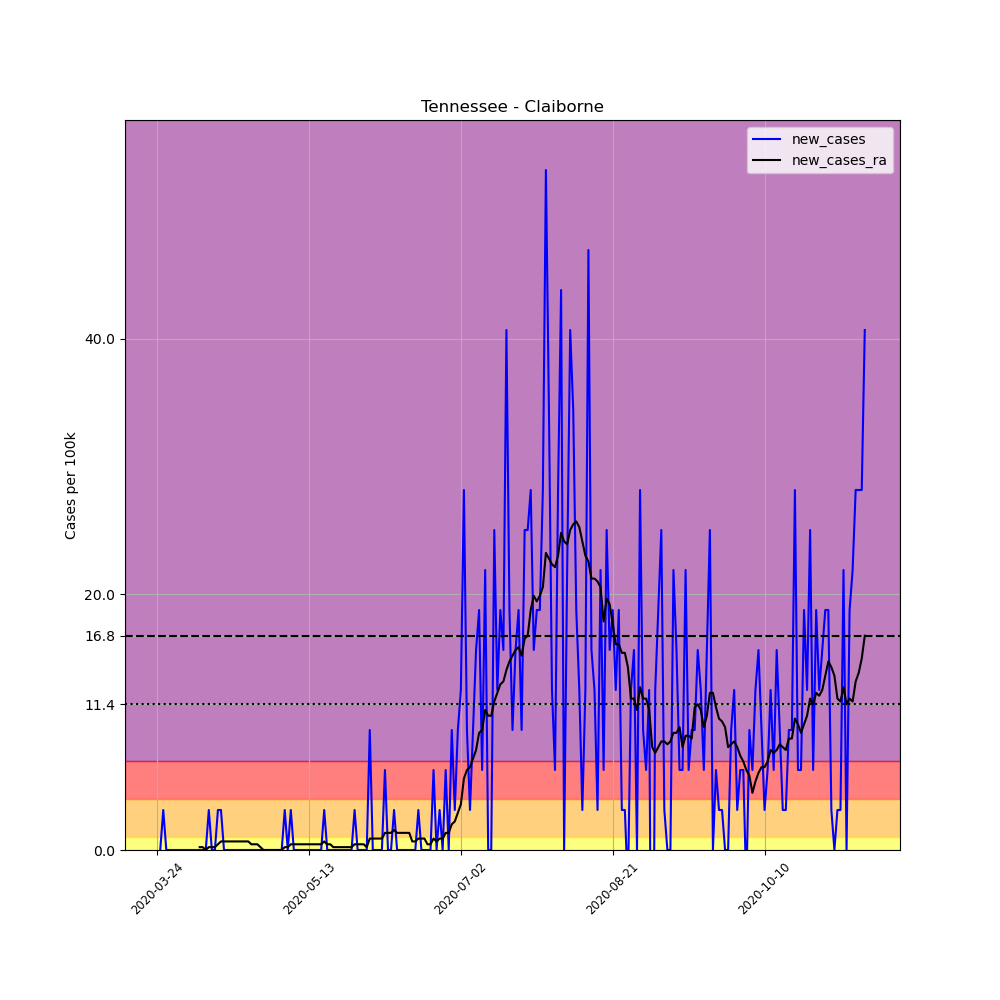

Values plotted in this chart, from the file beside it:
, date, county, state, fips, cases, deaths, COUNTY, STNAME, CTYNAME, POPESTIMATE2019, per_100k, new_cases, new_cases_ra
314217, 2020-03-24, Claiborne, Tennessee, 47025, 1, 0, 25, Tennessee, Claiborne, 31959, 3.129, , 
314218, 2020-03-25, Claiborne, Tennessee, 47025, 1, 0, 25, Tennessee, Claiborne, 31959, 3.129, 0.0, 
314219, 2020-03-26, Claiborne, Tennessee, 47025, 2, 0, 25, Tennessee, Claiborne, 31959, 6.258, 3.129, 
314220, 2020-03-27, Claiborne, Tennessee, 47025, 2, 0, 25, Tennessee, Claiborne, 31959, 6.258, 0.0, 
314221, 2020-03-28, Claiborne, Tennessee, 47025, 2, 0, 25, Tennessee, Claiborne, 31959, 6.258, 0.0, 
314222, 2020-03-29, Claiborne, Tennessee, 47025, 2, 0, 25, Tennessee, Claiborne, 31959, 6.258, 0.0, 
314223, 2020-03-30, Claiborne, Tennessee, 47025, 2, 0, 25, Tennessee, Claiborne, 31959, 6.258, 0.0, 
314224, 2020-03-31, Claiborne, Tennessee, 47025, 2, 0, 25, Tennessee, Claiborne, 31959, 6.258, 0.0, 
314225, 2020-04-01, Claiborne, Tennessee, 47025, 2, 0, 25, Tennessee, Claiborne, 31959, 6.258, 0.0, 
314226, 2020-04-02, Claiborne, Tennessee, 47025, 2, 0, 25, Tennessee, Claiborne, 31959, 6.258, 0.0, 
314227, 2020-04-03, Claiborne, Tennessee, 47025, 2, 0, 25, Tennessee, Claiborne, 31959, 6.258, 0.0, 
314228, 2020-04-04, Claiborne, Tennessee, 47025, 2, 0, 25, Tennessee, Claiborne, 31959, 6.258, 0.0, 
314229, 2020-04-05, Claiborne, Tennessee, 47025, 2, 0, 25, Tennessee, Claiborne, 31959, 6.258, 0.0, 
314230, 2020-04-06, Claiborne, Tennessee, 47025, 2, 0, 25, Tennessee, Claiborne, 31959, 6.258, 0.0, 
314231, 2020-04-07, Claiborne, Tennessee, 47025, 2, 0, 25, Tennessee, Claiborne, 31959, 6.258, 0.0, 0.2235
314232, 2020-04-08, Claiborne, Tennessee, 47025, 2, 0, 25, Tennessee, Claiborne, 31959, 6.258, 0.0, 0.2235
314233, 2020-04-09, Claiborne, Tennessee, 47025, 2, 0, 25, Tennessee, Claiborne, 31959, 6.258, 0.0, 0.0
314234, 2020-04-10, Claiborne, Tennessee, 47025, 3, 0, 25, Tennessee, Claiborne, 31959, 9.387, 3.129, 0.2235
314235, 2020-04-11, Claiborne, Tennessee, 47025, 3, 0, 25, Tennessee, Claiborne, 31959, 9.387, 0.0, 0.2235
314236, 2020-04-12, Claiborne, Tennessee, 47025, 3, 0, 25, Tennessee, Claiborne, 31959, 9.387, 0.0, 0.2235
314237, 2020-04-13, Claiborne, Tennessee, 47025, 4, 0, 25, Tennessee, Claiborne, 31959, 12.52, 3.129, 0.447
314238, 2020-04-14, Claiborne, Tennessee, 47025, 5, 0, 25, Tennessee, Claiborne, 31959, 15.65, 3.129, 0.6705
314239, 2020-04-15, Claiborne, Tennessee, 47025, 5, 0, 25, Tennessee, Claiborne, 31959, 15.65, 0.0, 0.6705
314240, 2020-04-16, Claiborne, Tennessee, 47025, 5, 0, 25, Tennessee, Claiborne, 31959, 15.65, 0.0, 0.6705
314241, 2020-04-17, Claiborne, Tennessee, 47025, 5, 0, 25, Tennessee, Claiborne, 31959, 15.65, 0.0, 0.6705
314242, 2020-04-18, Claiborne, Tennessee, 47025, 5, 0, 25, Tennessee, Claiborne, 31959, 15.65, 0.0, 0.6705
314243, 2020-04-19, Claiborne, Tennessee, 47025, 5, 0, 25, Tennessee, Claiborne, 31959, 15.65, 0.0, 0.6705
314244, 2020-04-20, Claiborne, Tennessee, 47025, 5, 0, 25, Tennessee, Claiborne, 31959, 15.65, 0.0, 0.6705
314245, 2020-04-21, Claiborne, Tennessee, 47025, 5, 0, 25, Tennessee, Claiborne, 31959, 15.65, 0.0, 0.6705
314246, 2020-04-22, Claiborne, Tennessee, 47025, 5, 0, 25, Tennessee, Claiborne, 31959, 15.65, 0.0, 0.6705
314247, 2020-04-23, Claiborne, Tennessee, 47025, 5, 0, 25, Tennessee, Claiborne, 31959, 15.65, 0.0, 0.6705
314248, 2020-04-24, Claiborne, Tennessee, 47025, 5, 0, 25, Tennessee, Claiborne, 31959, 15.65, 0.0, 0.447
314249, 2020-04-25, Claiborne, Tennessee, 47025, 5, 0, 25, Tennessee, Claiborne, 31959, 15.65, 0.0, 0.447
314250, 2020-04-26, Claiborne, Tennessee, 47025, 5, 0, 25, Tennessee, Claiborne, 31959, 15.65, 0.0, 0.447
314251, 2020-04-27, Claiborne, Tennessee, 47025, 5, 0, 25, Tennessee, Claiborne, 31959, 15.65, 0.0, 0.2235
314252, 2020-04-28, Claiborne, Tennessee, 47025, 5, 0, 25, Tennessee, Claiborne, 31959, 15.65, 0.0, 0.0
314253, 2020-04-29, Claiborne, Tennessee, 47025, 5, 0, 25, Tennessee, Claiborne, 31959, 15.65, 0.0, 0.0
314254, 2020-04-30, Claiborne, Tennessee, 47025, 5, 0, 25, Tennessee, Claiborne, 31959, 15.65, 0.0, 0.0
314255, 2020-05-01, Claiborne, Tennessee, 47025, 5, 0, 25, Tennessee, Claiborne, 31959, 15.65, 0.0, 0.0
314256, 2020-05-02, Claiborne, Tennessee, 47025, 5, 0, 25, Tennessee, Claiborne, 31959, 15.65, 0.0, 0.0
314257, 2020-05-03, Claiborne, Tennessee, 47025, 5, 0, 25, Tennessee, Claiborne, 31959, 15.65, 0.0, 0.0
314258, 2020-05-04, Claiborne, Tennessee, 47025, 5, 0, 25, Tennessee, Claiborne, 31959, 15.65, 0.0, 0.0
314259, 2020-05-05, Claiborne, Tennessee, 47025, 6, 0, 25, Tennessee, Claiborne, 31959, 18.77, 3.129, 0.2235
314260, 2020-05-06, Claiborne, Tennessee, 47025, 6, 0, 25, Tennessee, Claiborne, 31959, 18.77, 0.0, 0.2235
314261, 2020-05-07, Claiborne, Tennessee, 47025, 7, 0, 25, Tennessee, Claiborne, 31959, 21.9, 3.129, 0.447
314262, 2020-05-08, Claiborne, Tennessee, 47025, 7, 0, 25, Tennessee, Claiborne, 31959, 21.9, 0.0, 0.447
314263, 2020-05-09, Claiborne, Tennessee, 47025, 7, 0, 25, Tennessee, Claiborne, 31959, 21.9, 0.0, 0.447
314264, 2020-05-10, Claiborne, Tennessee, 47025, 7, 0, 25, Tennessee, Claiborne, 31959, 21.9, 0.0, 0.447
314265, 2020-05-11, Claiborne, Tennessee, 47025, 7, 0, 25, Tennessee, Claiborne, 31959, 21.9, 0.0, 0.447
314266, 2020-05-12, Claiborne, Tennessee, 47025, 7, 0, 25, Tennessee, Claiborne, 31959, 21.9, 0.0, 0.447
314267, 2020-05-13, Claiborne, Tennessee, 47025, 7, 0, 25, Tennessee, Claiborne, 31959, 21.9, 0.0, 0.447
314268, 2020-05-14, Claiborne, Tennessee, 47025, 7, 0, 25, Tennessee, Claiborne, 31959, 21.9, 0.0, 0.447
314269, 2020-05-15, Claiborne, Tennessee, 47025, 7, 0, 25, Tennessee, Claiborne, 31959, 21.9, 0.0, 0.447
314270, 2020-05-16, Claiborne, Tennessee, 47025, 7, 0, 25, Tennessee, Claiborne, 31959, 21.9, 0.0, 0.447
314271, 2020-05-17, Claiborne, Tennessee, 47025, 7, 0, 25, Tennessee, Claiborne, 31959, 21.9, 0.0, 0.447
314272, 2020-05-18, Claiborne, Tennessee, 47025, 8, 0, 25, Tennessee, Claiborne, 31959, 25.03, 3.129, 0.6705
314273, 2020-05-19, Claiborne, Tennessee, 47025, 8, 0, 25, Tennessee, Claiborne, 31959, 25.03, 0.0, 0.447
314274, 2020-05-20, Claiborne, Tennessee, 47025, 8, 0, 25, Tennessee, Claiborne, 31959, 25.03, 0.0, 0.447
314275, 2020-05-21, Claiborne, Tennessee, 47025, 8, 0, 25, Tennessee, Claiborne, 31959, 25.03, 0.0, 0.2235
314276, 2020-05-22, Claiborne, Tennessee, 47025, 8, 0, 25, Tennessee, Claiborne, 31959, 25.03, 0.0, 0.2235
... 174 more rows
